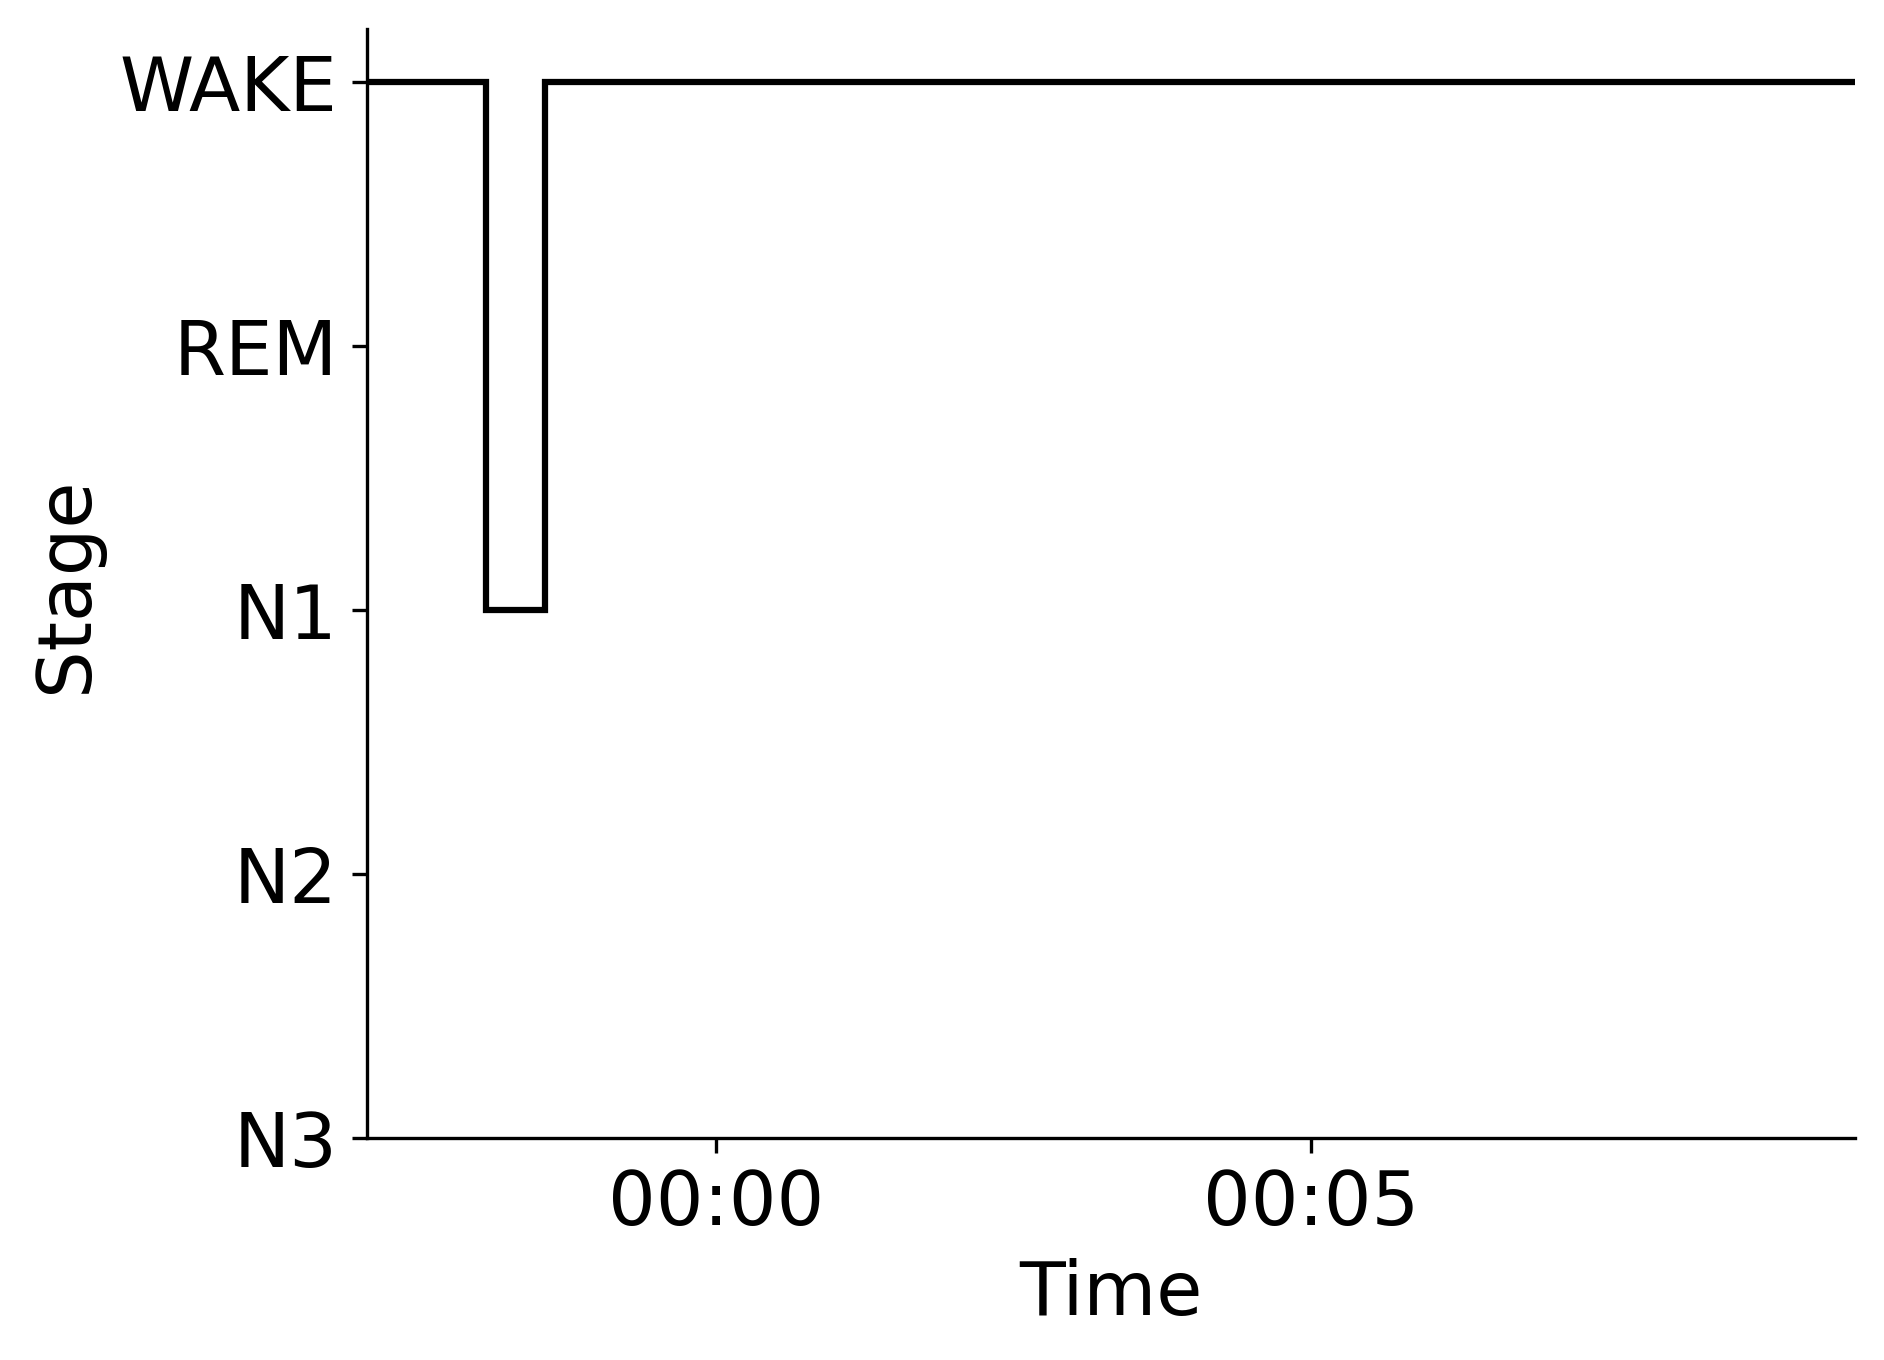

Data behind this chart, as committed beside it:
Epoch, Subject, Session, Recording, RecordingEpoch, Time, Stage
0, sub-00078, ses-1, sub-00078_ses-1_task-sleep_acq-20170307T…, 0, 2017-03-07 23:57:03.938221+00:00, WAKE
1, sub-00078, ses-1, sub-00078_ses-1_task-sleep_acq-20170307T…, 1, 2017-03-07 23:57:33.938221+00:00, WAKE
2, sub-00078, ses-1, sub-00078_ses-1_task-sleep_acq-20170307T…, 2, 2017-03-07 23:58:03.938221+00:00, N1
3, sub-00078, ses-1, sub-00078_ses-1_task-sleep_acq-20170307T…, 3, 2017-03-07 23:58:33.938221+00:00, WAKE
4, sub-00078, ses-1, sub-00078_ses-1_task-sleep_acq-20170307T…, 4, 2017-03-07 23:59:03.938221+00:00, WAKE
5, sub-00078, ses-1, sub-00078_ses-1_task-sleep_acq-20170307T…, 5, 2017-03-07 23:59:33.938221+00:00, WAKE
6, sub-00078, ses-1, sub-00078_ses-1_task-sleep_acq-20170307T…, 6, 2017-03-08 00:00:03.938221+00:00, WAKE
7, sub-00078, ses-1, sub-00078_ses-1_task-sleep_acq-20170307T…, 7, 2017-03-08 00:00:33.938221+00:00, WAKE
8, sub-00078, ses-1, sub-00078_ses-1_task-sleep_acq-20170307T…, 8, 2017-03-08 00:01:03.938221+00:00, WAKE
9, sub-00078, ses-1, sub-00078_ses-1_task-sleep_acq-20170307T…, 9, 2017-03-08 00:01:33.938221+00:00, WAKE
10, sub-00078, ses-1, sub-00078_ses-1_task-sleep_acq-20170307T…, 10, 2017-03-08 00:02:03.938221+00:00, WAKE
11, sub-00078, ses-1, sub-00078_ses-1_task-sleep_acq-20170307T…, 11, 2017-03-08 00:02:33.938221+00:00, WAKE
12, sub-00078, ses-1, sub-00078_ses-1_task-sleep_acq-20170307T…, 12, 2017-03-08 00:03:03.938221+00:00, WAKE
13, sub-00078, ses-1, sub-00078_ses-1_task-sleep_acq-20170307T…, 13, 2017-03-08 00:03:33.938221+00:00, WAKE
14, sub-00078, ses-1, sub-00078_ses-1_task-sleep_acq-20170307T…, 14, 2017-03-08 00:04:03.938221+00:00, WAKE
15, sub-00078, ses-1, sub-00078_ses-1_task-sleep_acq-20170307T…, 15, 2017-03-08 00:04:33.938221+00:00, WAKE
16, sub-00078, ses-1, sub-00078_ses-1_task-sleep_acq-20170307T…, 16, 2017-03-08 00:05:03.938221+00:00, WAKE
17, sub-00078, ses-1, sub-00078_ses-1_task-sleep_acq-20170307T…, 17, 2017-03-08 00:05:33.938221+00:00, WAKE
18, sub-00078, ses-1, sub-00078_ses-1_task-sleep_acq-20170307T…, 18, 2017-03-08 00:06:03.938221+00:00, WAKE
19, sub-00078, ses-1, sub-00078_ses-1_task-sleep_acq-20170307T…, 19, 2017-03-08 00:06:33.938221+00:00, WAKE
20, sub-00078, ses-1, sub-00078_ses-1_task-sleep_acq-20170307T…, 20, 2017-03-08 00:07:03.938221+00:00, WAKE
21, sub-00078, ses-1, sub-00078_ses-1_task-sleep_acq-20170307T…, 21, 2017-03-08 00:07:33.938221+00:00, WAKE
22, sub-00078, ses-1, sub-00078_ses-1_task-sleep_acq-20170307T…, 22, 2017-03-08 00:08:03.938221+00:00, WAKE
23, sub-00078, ses-1, sub-00078_ses-1_task-sleep_acq-20170307T…, 23, 2017-03-08 00:08:33.938221+00:00, WAKE
24, sub-00078, ses-1, sub-00078_ses-1_task-sleep_acq-20170307T…, 24, 2017-03-08 00:09:03.938221+00:00, WAKE
